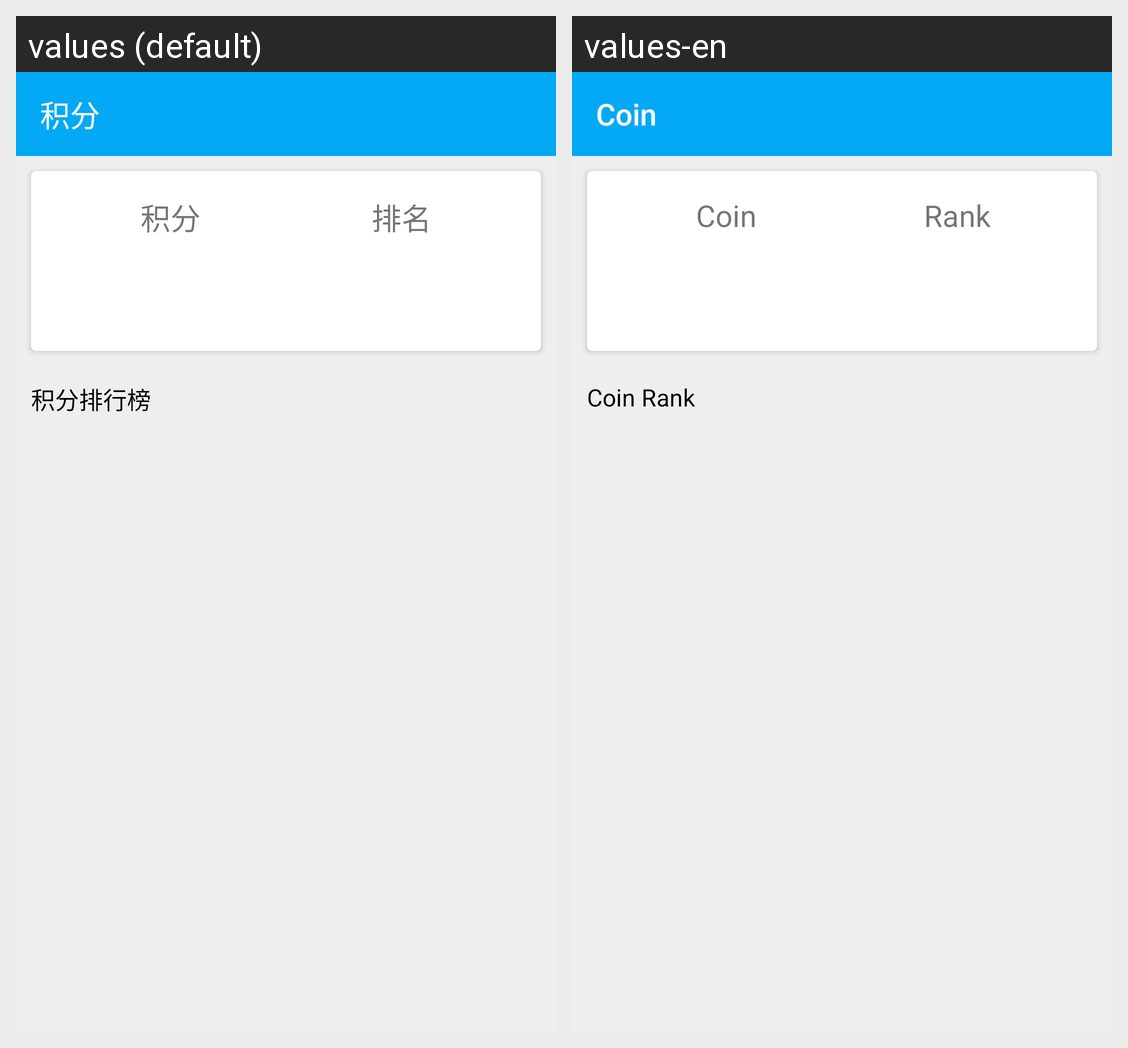

Locale-by-locale string values for the Android screen shown in this grid:
Android screen res/layout/coin_activity.xml rendered under 2 locales, left to right: values (default), values-en. Device: Nexus 5 (rendered at 1080×1920; each locale shown at half size, 540×960, under a caption strip naming it); theme AppTheme.
Strings drawn on this screen, with the default value and each locale's value (text and hints the layout hard-codes, and strings that could not be matched under every locale, appear in the picture but are not listed):

coin_text
  values: 积分
  values-en: Coin

coin_user_rank
  values: 排名
  values-en: Rank

coin_rank
  values: 积分排行榜
  values-en: Coin Rank
